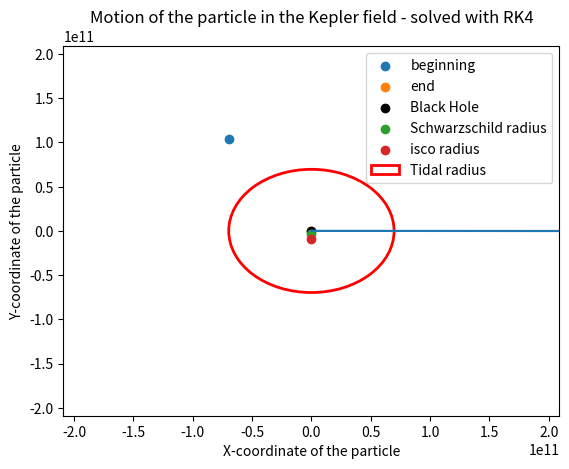

The matplotlib source for this figure:
import numpy as np
from scipy.integrate import odeint
import matplotlib.pyplot as plt
from mpl_toolkits.mplot3d import Axes3D
from matplotlib import animation
from scipy import constants
from sympy import *
# import oct2py

# rk4 only works for 1st order DE

G = constants.G
c = constants.speed_of_light

m = 1.989 * 10**30              # mass of the sun in kg
M = 10**6 * m                   # mass of BH

r_star = 696340*10**3

'''
Initial conditions
'''

# tidal radius
r_tidal = r_star * (M/m)**(1/3)

# x0 =    0
# y0 =    1.2*r_tidal #8*10**9     # close to the isco radius

x0 =    -r_tidal*1
y0 =    r_tidal*1.5

# v_x0 =  10**8
v_y0 =  0

# orbit velo for kepler potential
# v_x0 = np.sqrt(G*M/y0)

# orbit velo for BH
# it actually works...
v_x0 = np.sqrt(G*M/y0 + 3*G**2*M**2/(y0**2*c**2))

# escape velo, A = G*M
# we see that for 70% e.g. the particle falls back into the Mass
# v_x0 = 0
# v_y0 = np.sqrt(A*2/y0)*0.7

print('vy_0 is ', v_x0/c*100, '% of the speed of light.')

# def L(x,y, m):
#     '''
#     function that calculates the angular momentum for given x, y
#     L is constant over time
#     Since at point t = 0, we have only a velocity component in x-direction, so we calculate the L(0) = L(t) to be:
#     '''
#     x = float(x)
#     y = float(y)
#     r = np.sqrt((x**2+y**2))
#     return r*m*v_x0

# L = L(x0, y0, m)


A = G*M
# B = L**2 / m**2             # 0.005
# C = 3*G*M*L**2 / (m*c**2)   # 0.8


# things for the Black hole

r_ss   = 2*A/c**2
r_isco = 3*r_ss

# stable orbit for photons
r_photon = 1.5 * r_ss

# tidal radius
r_tidal = r_star * (M/m)**(1/3)

##############################################################################################################
#                               Kepler orbit or BH orbit? 
kepler = 2              
# set to True for Newtonian potential, False for BH potential, which does not seem to work at all
# and to 2 for the alternative potential from the paper
##############################################################################################################






# escape velocity for newtonian potential
# v0 = np.sqrt(2/r0) 

# t = np.linspace(0,100000,10000)
t = np.linspace(0,1000000000,20000)
t0 = t[0]

h = len(t)


# as proposed in the paper: 
# https://arxiv.org/pdf/2008.04922.pdf

def v_x_(t,x,y,v_x,v_y):
    r = np.sqrt((x**2+y**2))
    if kepler == True:
        return -A*x / r**3 #+ B*x / r**4 - C*x / r**5
    elif kepler == 2:
        return -A*x / r**3 - 3*(G*M/c)**2*x / r**4
    else:
        return -A*x / r**3 + B*x / r**4 - C*x / r**5

def v_y_(t,x,y,v_x,v_y):
    r = np.sqrt((x**2+y**2))
    if kepler == True:
        return -A*y / r**3 #+ B*y / r**4 - C*y / r**5
    elif kepler == 2:
        return -A*y / r**3 - 3*(G*M/c)**2*y / r**4
    else: 
        return -A*y / r**3 + B*y / r**4 - C*y / r**5

# this acts as v = dot(x) and v = dot(y)
def x_(t,x,y,v_x,v_y):
    return v_x

def y_(t,x,y,v_x,v_y):
    return v_y




# the higher h, the more happens / the less detailed
# which makes sense
def my_rk4(x0, v_x0, y0, v_y0, star, h = 4):
    '''
    This function solves the differential equations (the equation of motion)
    for the x- and y-component of a particle. At each step, we evaluate v[i] for x and y which corresponds to their derivatives 
    as well as the derivatives dot(v) for x and y which corresponds to their second order derivatives. 
    Since for the (i+1)-th step, we need the values of x, y, v_x and v_y for the i-th step, for each step we calculate these 4 values
    star is a variable that tells us what kind of object we are solving the eom for, 
    star = True: The star that further splits into particles
    star = False: One particle the star turned into
    '''
    # F1,F2,F3,F4 = grav_layer(r_star, m)
    print('#')
    x = np.zeros(len(t))
    v_x = np.zeros(len(t))
    y = np.zeros(len(t))
    v_y = np.zeros(len(t))
    x[0] = x0
    v_x[0] = v_x0
    y[0] = y0
    v_y[0] = v_y0

    # lists to safe x,y,vx,vy for when the star crosses certain thresholds
    a_secure = 0            # to make sure of sth, gleich erklären

    # create arrays to store the position and velocity of the star for when each layer separates
    x_save =    np.zeros(5)
    y_save =    np.zeros(5)
    vx_save =   np.zeros(5) 
    vy_save =   np.zeros(5)

    for i in range(0,len(t)-1):
        k1x =   (x_(    t[i], x[i], y[i], v_x[i], v_y[i]))
        k1v_x = (v_x_(  t[i], x[i], y[i], v_x[i], v_y[i]))
        k1y =   (y_(    t[i], x[i], y[i], v_x[i], v_y[i]))
        k1v_y = (v_y_(  t[i], x[i], y[i], v_x[i], v_y[i]))

        k2x =   (x_(    t[i]+ h/2, x[i]+ h*k1x/2, y[i]+ h*k1y/2, v_x[i]+ h*k1v_x/2, v_y[i]+ h*k1v_y/2))
        k2v_x = (v_x_(  t[i]+ h/2, x[i]+ h*k1x/2, y[i]+ h*k1y/2, v_x[i]+ h*k1v_x/2, v_y[i]+ h*k1v_y/2))
        k2y =   (y_(    t[i]+ h/2, x[i]+ h*k1x/2, y[i]+ h*k1y/2, v_x[i]+ h*k1v_x/2, v_y[i]+ h*k1v_y/2))
        k2v_y = (v_y_(  t[i]+ h/2, x[i]+ h*k1x/2, y[i]+ h*k1y/2, v_x[i]+ h*k1v_x/2, v_y[i]+ h*k1v_y/2))

        k3x =   (x_(    t[i]+ h/2, x[i]+ h*k2x/2, y[i]+ h*k2y/2, v_x[i]+ h*k2v_x/2, v_y[i]+ h*k2v_y/2))
        k3v_x = (v_x_(  t[i]+ h/2, x[i]+ h*k2x/2, y[i]+ h*k2y/2, v_x[i]+ h*k2v_x/2, v_y[i]+ h*k2v_y/2))
        k3y =   (y_(    t[i]+ h/2, x[i]+ h*k2x/2, y[i]+ h*k2y/2, v_x[i]+ h*k2v_x/2, v_y[i]+ h*k2v_y/2))
        k3v_y = (v_y_(  t[i]+ h/2, x[i]+ h*k2x/2, y[i]+ h*k2y/2, v_x[i]+ h*k2v_x/2, v_y[i]+ h*k2v_y/2))
        
        k4x =   (x_(    t[i]+ h, x[i]+ h*k3x/2, y[i]+ h*k3y/2, v_x[i]+ h*k3v_x/2, v_y[i]+ h*k3v_y/2))
        k4v_x = (v_x_(  t[i]+ h, x[i]+ h*k3x/2, y[i]+ h*k3y/2, v_x[i]+ h*k3v_x/2, v_y[i]+ h*k3v_y/2))
        k4y =   (y_(    t[i]+ h, x[i]+ h*k3x/2, y[i]+ h*k3y/2, v_x[i]+ h*k3v_x/2, v_y[i]+ h*k3v_y/2))
        k4v_y = (v_y_(  t[i]+ h, x[i]+ h*k3x/2, y[i]+ h*k3y/2, v_x[i]+ h*k3v_x/2, v_y[i]+ h*k3v_y/2))

        x[i+1]  = x[i] + (k1x+2*k2x+2*k3x+k4x)*h/6
        v_x[i+1]  = v_x[i] + (k1v_x+2*k2v_x+2*k3v_x+k4v_x)*h/6
        y[i+1]  = y[i] + (k1y+2*k2y+2*k3y+k4y)*h/6
        v_y[i+1]  = v_y[i] + (k1v_y+2*k2v_y+2*k3v_y+k4v_y)*h/6

        # if the star (or the particles) passes the ss_radius, it's gone and we cannot describe its motion anymore
        if np.sqrt(x[i]**2+y[i]**2) <= r_tidal:
            x[i] = 0
            y[i] = 0
            # sets the valus after this time to zero, since it's not going to evolve anymore
            # x = x[:i]
            # y = y[:i]
            # v_x = v_x[:i]
            # v_y = v_y[:i]
            break

        # if we want the eom for the particles, we do not want to divide them up further into more particles
        # if we want the eom for the star, we will divide it into particles at this point
        if star == True: 
            

            # (a_secure makes sure that we only divide each layer into particles once and makes sure we can only split the i-1 th layer if we already split up the ith layer)
            # outermost (5th) shell:
            if np.sqrt(x[i]**2+y[i]**2) <= r_tidal*1.02 and a_secure == 0:
                x_save[0] = (x[i])
                y_save[0] = (y[i])
                vx_save[0] = (v_x[i])
                vy_save[0] = (v_y[i])
                a_secure = 1

            # 4th shell:
            if np.sqrt(x[i]**2+y[i]**2) <= r_tidal*1.01 and a_secure == 1:
                x_save[1] = (x[i])
                y_save[1] = (y[i])
                vx_save[1] = (v_x[i])
                vy_save[1] = (v_y[i])
                a_secure = 2

            # 3rd shell:
            if np.sqrt(x[i]**2+y[i]**2) <= r_tidal*1.00 and a_secure == 2:
                x_save[2] = (x[i])
                y_save[2] = (y[i])
                vx_save[2] = (v_x[i])
                vy_save[2] = (v_y[i])
                a_secure = 3

            # 2nd shell:
            if np.sqrt(x[i]**2+y[i]**2) <= r_tidal*0.99 and a_secure == 3:
                x_save[3] = (x[i])
                y_save[3] = (y[i])
                vx_save[3] = (v_x[i])
                vy_save[3] = (v_y[i])
                a_secure = 4

            # innermost (1st) shell:
            # if the innermost shell turns into particles, the star does not exist anymore as a star, so this runge kutta for-loop stops
            if np.sqrt(x[i]**2+y[i]**2) <= r_tidal*0.98 and a_secure == 4:
                x_save[4] = (x[i])
                y_save[4] = (y[i])
                vx_save[4] = (v_x[i])
                vy_save[4] = (v_y[i])   
                a_secure = 5 
                break

     

    if star == True:
        if len(x_save) != 5 or len(y_save) != 5 or len(vx_save) != 5 or len(vy_save) != 5:
            print('Not every layer has turned into a star. Break.')
            # return x, y, v_x, v_y
        return x, y, v_x, v_y, x_save, y_save, vx_save, vy_save
    if star == False:
        return x, y, v_x, v_y



# creates 8 particles for each layer in the star 

def particles(r_layer, x_star, y_star, number_of_particles=8):
    '''
    This function creates initial positions for the particles once the shell splits up
    This initial position is dependent on the position of the star (x_star, y_star)
    All particles have the same velocity but different initial positions
    '''

    x_is = np.zeros(number_of_particles)
    y_is = np.zeros(number_of_particles)

    # for every one of the 8 particles in the j-th shell define the initial positions
    x_is[0] = 0
    y_is[0] = 1

    x_is[1] = 1/(np.sqrt(2))
    y_is[1] = 1/(np.sqrt(2))

    x_is[2] = 1
    y_is[2] = 0

    x_is[3] = 1/(np.sqrt(2))
    y_is[4] = -1/(np.sqrt(2))

    x_is[4] = 0
    y_is[4] = -1

    x_is[5] = -1/(np.sqrt(2))
    y_is[5] = -1/(np.sqrt(2))

    x_is[6] = -1
    y_is[6] = 0

    x_is[7] = -1/(np.sqrt(2))
    y_is[7] = 1/(np.sqrt(2))

    x_is = x_is * r_layer
    y_is = y_is * r_layer

    x_is = x_is + x_star    # adding the constant value x_star to the array x_is 
                            # every particle has an initial position relative to the star, then we add the star position to get the global initial position
    y_is = y_is + y_star    

    return x_is, y_is



def execute():

    # for now:
    x_star =  x0
    y_star =  y0 
    vx_star = v_x0
    vy_star = v_y0

    number_of_layers = 5
    number_of_particles = 8



    # we get x_star, y_star, vx_star ... from calling rk 4 for the star 
    # but! These will also be 1-dim np.arrays with length 5 (for every layer)
    # so: the velocity of the star when the outermost layer separated was: vx_star[0]
    # my_x, ... describes the actual movement of the star
    my_x, my_y, my_vx, my_vy, x_star, y_star, vx_star, vy_star = my_rk4(x0, v_x0,y0, v_y0, star=True)

    print('Das hier sind alle shapes... ', np.shape(x_star), np.shape(y_star), np.shape(vx_star), np.shape(vy_star))
    print('Und das hier sind die arrays an sich: ', x_star, y_star, vx_star, vy_star)
    print('####################################')

    '''
    Create the matrices with the initial conditions 
    '''
    # x_is and y_is will consist of the initial conditions (x and y) for every particle in every layer
    x_is = np.zeros((number_of_layers, number_of_particles))
    y_is = x_is

    # if every star is divided in 5 equal radii, r_layer_list contains the radius for every shell, r[0] for 1st shell, r[1] for 2nd and so on...
    a = r_star/5
    r_layer_list = np.array([a/2, 3/2*a, 5/2*a, 7/2*a, 9/2*a])
    for i in range(number_of_layers):
        # in every layer we have 8 particles created 
        # the positions where the particles are created are dependent on the radius of the shell and 
        # the position of the star at the point where the shell splits up
        x_is_, y_is_ = particles(r_layer_list[i], x_star[i], y_star[i])         # initial positions for particles in i-th layer 
        for j in range(number_of_particles):
        # iterate over these 8 particles and fill the x_is with the initial conditions 
        # for the i-th layer we create j particles
            x_is[i,j] = x_is_[j]
            y_is[i,j] = y_is_[j]


    '''
    Eom for the particles are solved with the respective initial conditions 
    '''

    # here I solve the eom for the particles (for all 40)
    # create empty arrays for the particle eoms (for x and y only for now, we are only interested in the trajectory)
    x_final = np.zeros((5,8,len(t)))
    y_final = np.zeros((5,8,len(t)))
    vx_final = np.zeros((5,8,len(t)))
    vy_final = np.zeros((5,8,len(t)))
    
    print(np.shape(my_x))
    for i in range(number_of_layers):
        for j in range(number_of_particles):
            # solve the eom and save the trajectories x and y in x_final and y_final
            # where x_is and y_is are the initial conditions for the [i,j]th particle
            print(np.shape(x_final[i,j,:]), np.shape(y_final), np.shape(x_is), np.shape(y_is), np.shape(vx_star[i]) ,np.shape(vy_star))
            x_final[i,j,:], y_final[i,j,:], vx_final[i,j,:], vy_final[i,j,:] = my_rk4(x_is[i,j], y_is[i,j], vx_star[i], vy_star[i], star=False)
            # print(np.shape(my_x_final), np.shape(my_y_final))


    # so now, we should have: 
    # 40 eoms for 40 particles, all movement in x_final and y_final
    # and 1 eom of the star. The star disappears at some point. 
    
    return my_x, my_y, my_vx, my_vy, x_final, y_final, vx_final, vy_final

x, y, vx, vy, x_p, y_p, vx_p, vy_p = execute()
print(np.shape(x), np.shape(y), np.shape(vx), np.shape(vy), np.shape(x_p), np.shape(y_p), np.shape(vx_p), np.shape(vy_p))



fig, ax = plt.subplots()

# plt.plot(x,y)
plt.plot(x_p[1,0], y_p[1,0])
xla = plt.xlabel('X-coordinate of the particle')
yla = plt.ylabel('Y-coordinate of the particle')
beg = plt.scatter(x[0], y[0], label = 'beginning')
end = plt.scatter(x[-1], y[-1], label = 'end')          # last element of x and y
bh = plt.scatter(0,0, label= 'Black Hole', color = 'black')#, s = 300)
ss = plt.scatter(0,-r_ss, label = 'Schwarzschild radius')
isco = plt.scatter(0,-r_isco, label = 'isco radius')
# tidal = plt.scatter(0,-r_tidal, label = 'Tidal radius for star')
# if we maybe want to do it more fancy:
#
circle = plt.Circle((0,0), r_tidal, color = 'red', fill = False, lw = 2, label = 'Tidal radius')

ax.add_patch(circle)

plt.xlim(-y0*2, y0*2)
plt.ylim(-y0*2, y0*2)
plt.title('Motion of the particle in the Kepler field - solved with RK4')

plt.legend(loc = 'upper right')

plt.show()
